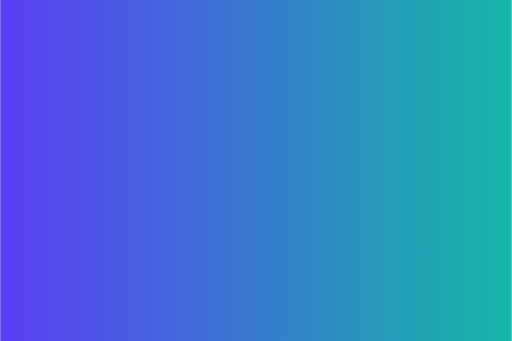
t = 0.00 s
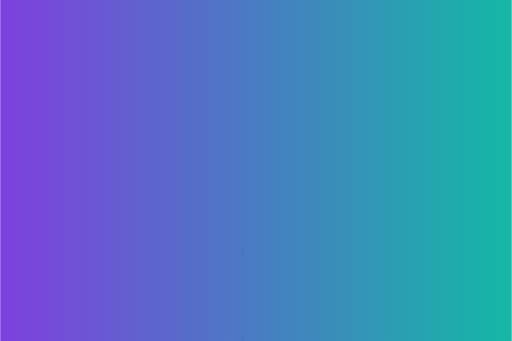
t = 1.67 s
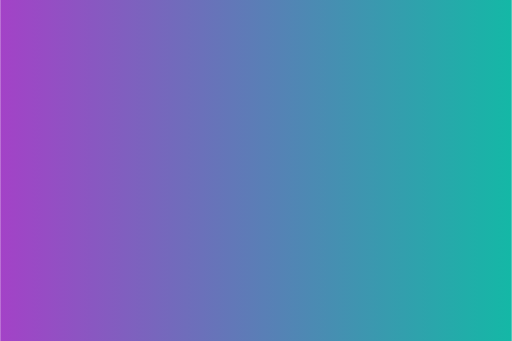
t = 3.33 s
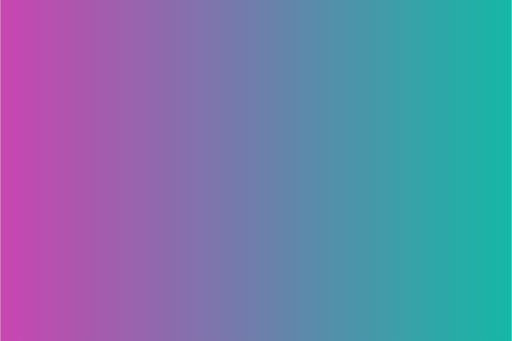
t = 5.00 s
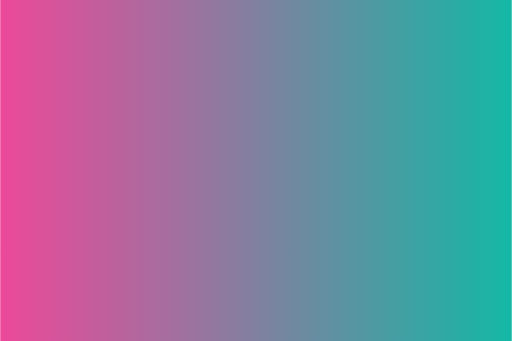
t = 6.67 s
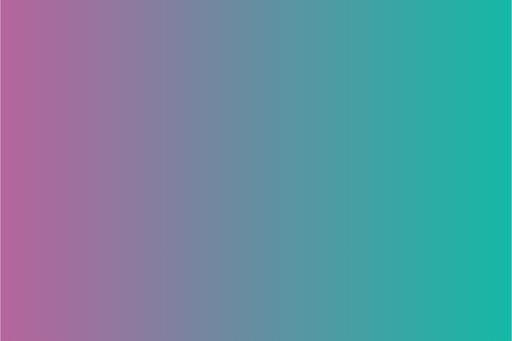
t = 8.33 s

The animated SVG that drew these frames (rendered in a browser with its animation timeline set to each time). Animation: 2 SMIL elements (animate=1,animateTransform=1); frames cover the first 8.33 s, repeats indefinitely.

<svg xmlns="http://www.w3.org/2000/svg" viewBox="0 0 1200 800"><defs><linearGradient id="g"><stop offset="0%" stop-color="#5B3DF5"><animate attributeName="stop-color" values="#5B3DF5;#EC4899;#14B8A6;#5B3DF5" dur="20s" repeatCount="indefinite"/></stop><stop offset="100%" stop-color="#14B8A6"/></linearGradient></defs><rect width="1200" height="800" fill="url(#g)"/><g font-size="56"><text x="100" y="120">👖</text><text x="300" y="260">🚗</text><text x="700" y="180">📱</text><text x="900" y="420">🧦</text><animateTransform attributeName="transform" type="translate" values="0,0;20,-10;0,0" dur="8s" repeatCount="indefinite"/></g></svg>
